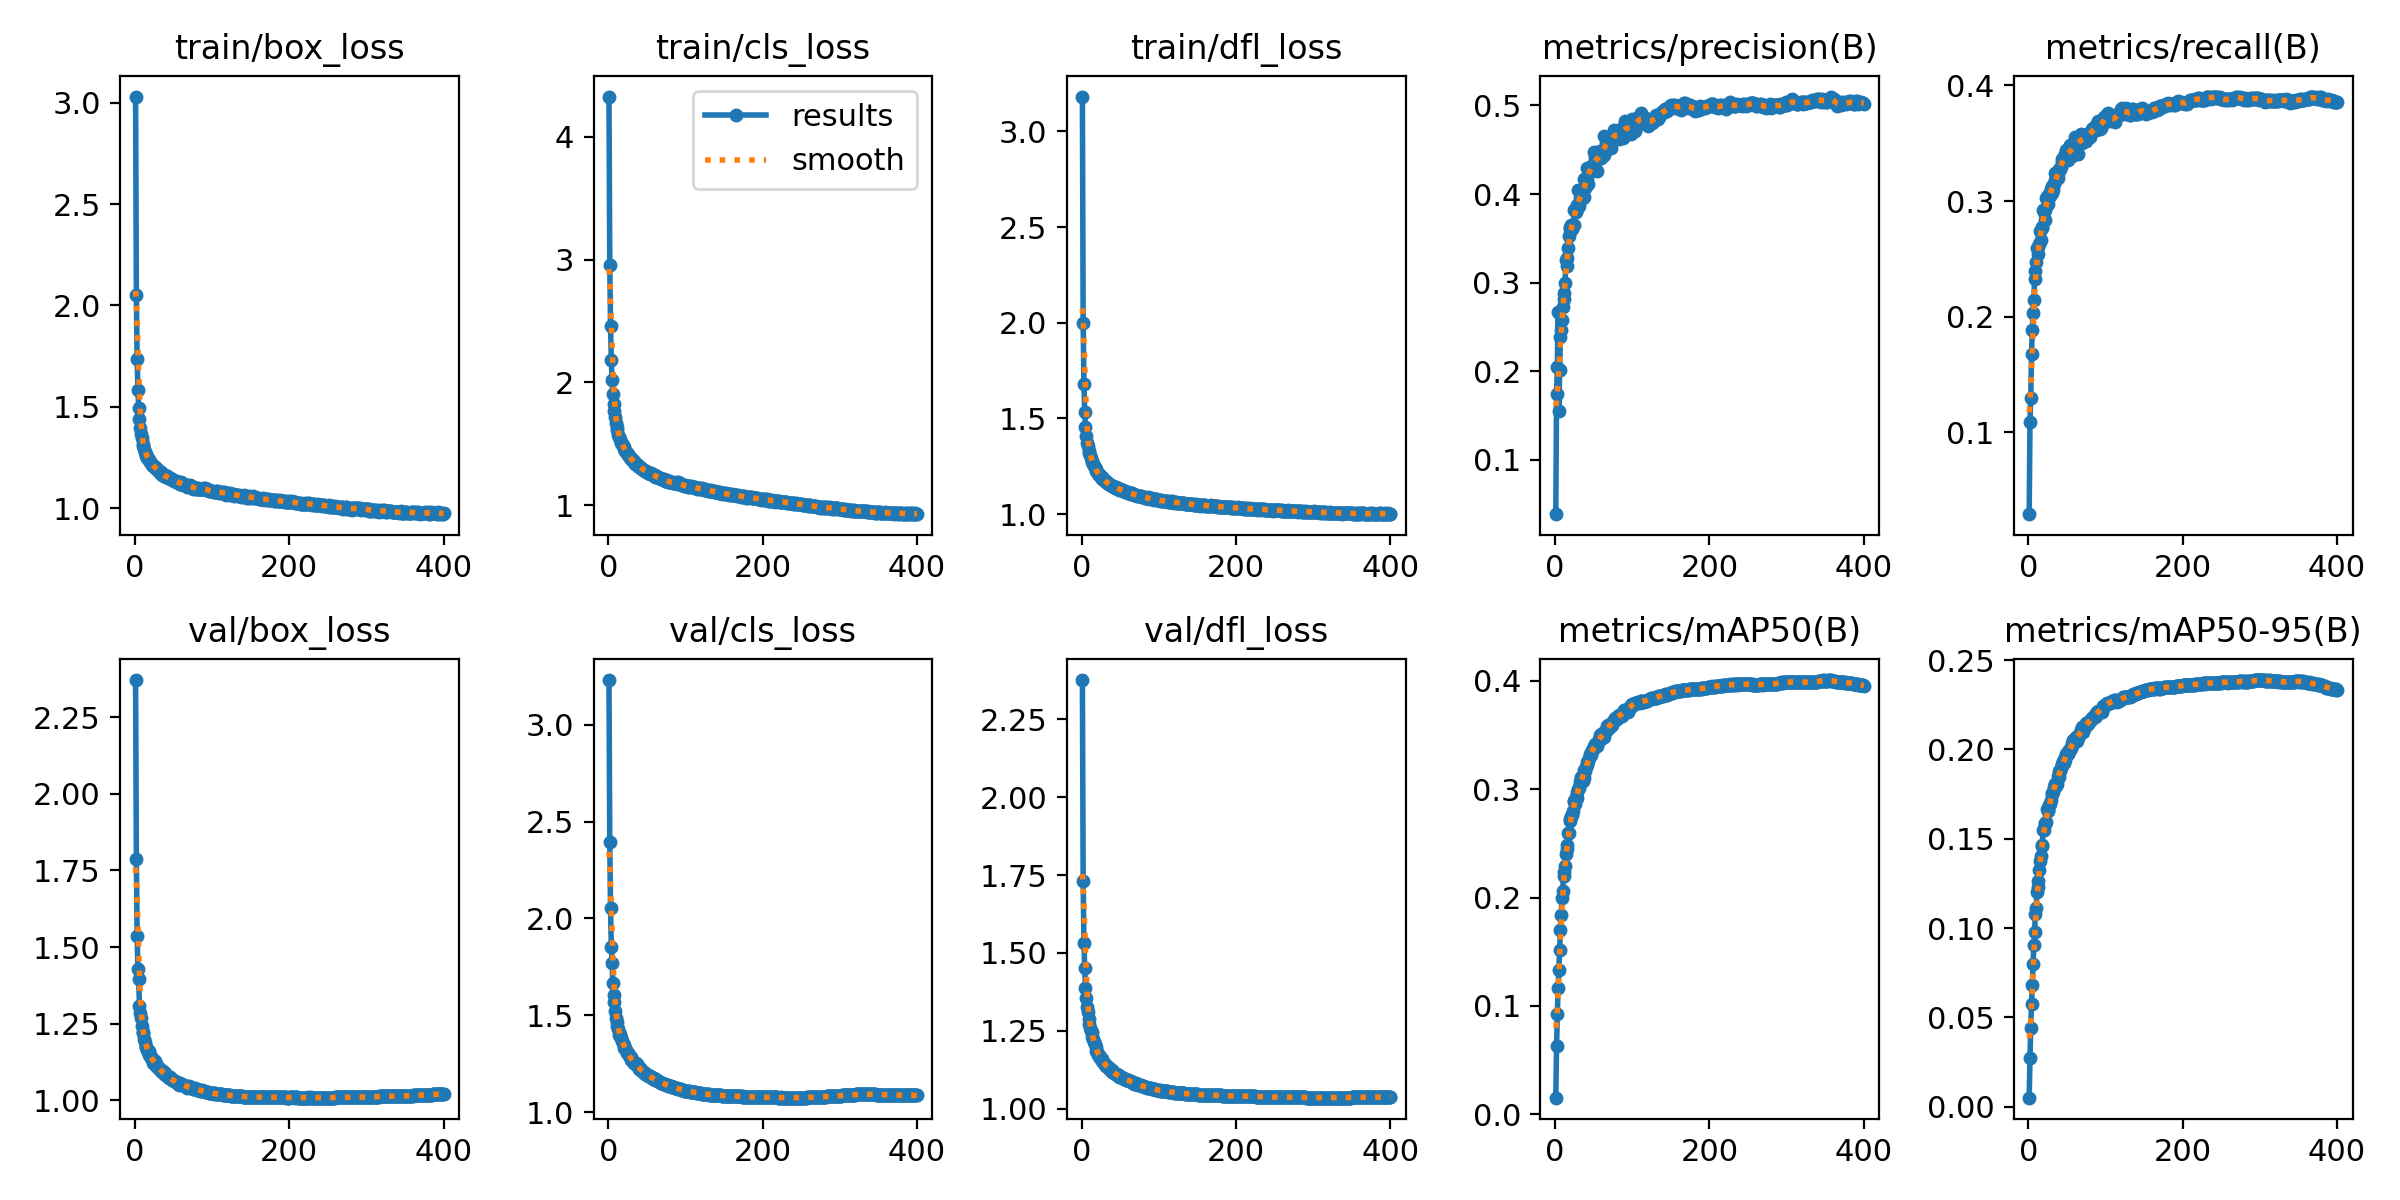

Values plotted in this chart, from the file beside it:
epoch, time, train/box_loss, train/cls_loss, train/dfl_loss, metrics/precision(B), metrics/recall(B), metrics/mAP50(B), metrics/mAP50-95(B), val/box_loss, val/cls_loss, val/dfl_loss, lr/pg0, lr/pg1, lr/pg2
1, 142.8, 3.03, 4.326, 3.183, 0.0387, 0.02939, 0.0152, 0.00513, 2.371, 3.231, 2.376, 0.003329, 0.003329, 0.07004
2, 267.9, 2.053, 2.959, 2.001, 0.1746, 0.1087, 0.06314, 0.0272, 1.786, 2.395, 1.73, 0.006662, 0.006662, 0.04004
3, 401.5, 1.738, 2.458, 1.682, 0.2053, 0.1298, 0.09279, 0.04436, 1.536, 2.052, 1.531, 0.009995, 0.009995, 0.01004
4, 530.4, 1.583, 2.184, 1.536, 0.2667, 0.1678, 0.1165, 0.05743, 1.428, 1.854, 1.452, 0.009999, 0.009999, 0.009999
5, 655.7, 1.492, 2.019, 1.455, 0.1555, 0.1887, 0.1332, 0.06845, 1.395, 1.77, 1.388, 0.009998, 0.009998, 0.009998
6, 783.8, 1.441, 1.909, 1.408, 0.2013, 0.2035, 0.152, 0.07981, 1.309, 1.665, 1.354, 0.009996, 0.009996, 0.009996
7, 912.3, 1.394, 1.827, 1.373, 0.2385, 0.2148, 0.1696, 0.09066, 1.286, 1.604, 1.326, 0.009994, 0.009994, 0.009994
8, 1035, 1.364, 1.767, 1.356, 0.2465, 0.2324, 0.1839, 0.09777, 1.268, 1.566, 1.31, 0.009993, 0.009993, 0.009993
9, 1158, 1.344, 1.715, 1.332, 0.2579, 0.2392, 0.1999, 0.1078, 1.242, 1.523, 1.287, 0.00999, 0.00999, 0.00999
10, 1276, 1.314, 1.671, 1.318, 0.2722, 0.2476, 0.2064, 0.1115, 1.222, 1.488, 1.273, 0.009988, 0.009988, 0.009988
11, 1398, 1.305, 1.638, 1.307, 0.2879, 0.2591, 0.2202, 0.1202, 1.219, 1.466, 1.259, 0.009985, 0.009985, 0.009985
12, 1519, 1.293, 1.617, 1.293, 0.2818, 0.2545, 0.2234, 0.1231, 1.2, 1.443, 1.248, 0.009982, 0.009982, 0.009982
13, 1644, 1.275, 1.576, 1.279, 0.3, 0.2605, 0.2295, 0.1264, 1.191, 1.429, 1.246, 0.009978, 0.009978, 0.009978
14, 1765, 1.267, 1.559, 1.271, 0.3253, 0.2631, 0.2402, 0.1325, 1.175, 1.399, 1.23, 0.009974, 0.009974, 0.009974
15, 1885, 1.255, 1.538, 1.264, 0.3193, 0.2743, 0.245, 0.1379, 1.172, 1.401, 1.225, 0.00997, 0.00997, 0.00997
16, 2016, 1.25, 1.519, 1.252, 0.3283, 0.2668, 0.2489, 0.1406, 1.164, 1.383, 1.215, 0.009966, 0.009966, 0.009966
17, 2139, 1.247, 1.508, 1.245, 0.339, 0.2775, 0.2597, 0.1462, 1.161, 1.38, 1.208, 0.009961, 0.009961, 0.009961
18, 2260, 1.238, 1.496, 1.236, 0.3521, 0.2767, 0.2593, 0.1462, 1.161, 1.365, 1.199, 0.009956, 0.009956, 0.009956
19, 2390, 1.239, 1.491, 1.226, 0.3608, 0.2923, 0.2728, 0.1549, 1.147, 1.356, 1.185, 0.009951, 0.009951, 0.009951
20, 2516, 1.229, 1.474, 1.219, 0.3628, 0.2906, 0.2709, 0.155, 1.149, 1.345, 1.182, 0.009945, 0.009945, 0.009945
21, 2643, 1.221, 1.459, 1.212, 0.3649, 0.2833, 0.2751, 0.1584, 1.137, 1.333, 1.171, 0.009939, 0.009939, 0.009939
22, 2766, 1.215, 1.444, 1.209, 0.3604, 0.2926, 0.2762, 0.1587, 1.139, 1.329, 1.168, 0.009933, 0.009933, 0.009933
23, 2885, 1.209, 1.434, 1.202, 0.3651, 0.3028, 0.2797, 0.1595, 1.132, 1.322, 1.171, 0.009926, 0.009926, 0.009926
24, 3007, 1.208, 1.428, 1.198, 0.365, 0.3038, 0.2895, 0.1668, 1.122, 1.305, 1.163, 0.009919, 0.009919, 0.009919
25, 3137, 1.206, 1.418, 1.192, 0.3822, 0.3057, 0.2892, 0.1657, 1.126, 1.3, 1.162, 0.009912, 0.009912, 0.009912
26, 3263, 1.201, 1.412, 1.193, 0.3827, 0.2978, 0.2866, 0.1663, 1.127, 1.306, 1.16, 0.009905, 0.009905, 0.009905
27, 3385, 1.199, 1.405, 1.185, 0.3803, 0.3043, 0.2928, 0.1691, 1.118, 1.294, 1.154, 0.009897, 0.009897, 0.009897
28, 3510, 1.194, 1.387, 1.182, 0.3878, 0.3046, 0.2917, 0.1693, 1.113, 1.285, 1.15, 0.009889, 0.009889, 0.009889
29, 3631, 1.193, 1.385, 1.179, 0.3826, 0.3107, 0.2973, 0.1718, 1.112, 1.283, 1.146, 0.009881, 0.009881, 0.009881
30, 3747, 1.186, 1.373, 1.171, 0.4049, 0.3073, 0.3005, 0.1754, 1.105, 1.267, 1.141, 0.009872, 0.009872, 0.009872
31, 3872, 1.181, 1.369, 1.172, 0.3863, 0.3127, 0.3011, 0.1751, 1.105, 1.268, 1.138, 0.009863, 0.009863, 0.009863
32, 4001, 1.179, 1.365, 1.167, 0.4039, 0.3092, 0.3048, 0.1764, 1.102, 1.261, 1.139, 0.009854, 0.009854, 0.009854
33, 4124, 1.172, 1.358, 1.165, 0.3952, 0.3144, 0.3075, 0.1792, 1.098, 1.253, 1.135, 0.009844, 0.009844, 0.009844
34, 4248, 1.177, 1.354, 1.164, 0.4005, 0.3242, 0.3116, 0.1807, 1.097, 1.252, 1.134, 0.009835, 0.009835, 0.009835
35, 4376, 1.166, 1.339, 1.159, 0.3986, 0.3179, 0.3109, 0.1809, 1.091, 1.247, 1.131, 0.009825, 0.009825, 0.009825
36, 4498, 1.163, 1.334, 1.158, 0.3956, 0.3188, 0.3079, 0.1794, 1.095, 1.251, 1.131, 0.009814, 0.009814, 0.009814
37, 4620, 1.165, 1.33, 1.15, 0.3971, 0.3197, 0.3099, 0.1808, 1.092, 1.247, 1.125, 0.009803, 0.009803, 0.009803
38, 4740, 1.158, 1.326, 1.151, 0.4172, 0.32, 0.3175, 0.1849, 1.085, 1.236, 1.123, 0.009792, 0.009792, 0.009792
39, 4865, 1.162, 1.32, 1.149, 0.4068, 0.3256, 0.3173, 0.1846, 1.09, 1.235, 1.125, 0.009781, 0.009781, 0.009781
40, 4986, 1.156, 1.311, 1.149, 0.4154, 0.3274, 0.3208, 0.1877, 1.081, 1.225, 1.118, 0.00977, 0.00977, 0.00977
41, 5112, 1.156, 1.313, 1.148, 0.4183, 0.3278, 0.3222, 0.1881, 1.082, 1.227, 1.117, 0.009758, 0.009758, 0.009758
42, 5239, 1.158, 1.307, 1.143, 0.4291, 0.3296, 0.3254, 0.1894, 1.079, 1.218, 1.115, 0.009746, 0.009746, 0.009746
43, 5357, 1.153, 1.303, 1.139, 0.4113, 0.3363, 0.3261, 0.1912, 1.075, 1.215, 1.112, 0.009733, 0.009733, 0.009733
44, 5479, 1.146, 1.299, 1.139, 0.4268, 0.3341, 0.3291, 0.1916, 1.074, 1.211, 1.11, 0.00972, 0.00972, 0.00972
45, 5602, 1.142, 1.29, 1.135, 0.4307, 0.3372, 0.3322, 0.1934, 1.075, 1.208, 1.111, 0.009707, 0.009707, 0.009707
46, 5724, 1.146, 1.289, 1.135, 0.4279, 0.3346, 0.3316, 0.1925, 1.074, 1.206, 1.11, 0.009694, 0.009694, 0.009694
47, 5851, 1.146, 1.29, 1.135, 0.4298, 0.3367, 0.3332, 0.1943, 1.069, 1.204, 1.107, 0.00968, 0.00968, 0.00968
48, 5978, 1.142, 1.282, 1.13, 0.43, 0.341, 0.3361, 0.1956, 1.067, 1.198, 1.104, 0.009667, 0.009667, 0.009667
49, 6103, 1.139, 1.273, 1.126, 0.4283, 0.3438, 0.3369, 0.1974, 1.065, 1.196, 1.102, 0.009652, 0.009652, 0.009652
50, 6226, 1.139, 1.274, 1.132, 0.4349, 0.3393, 0.3396, 0.198, 1.067, 1.193, 1.104, 0.009638, 0.009638, 0.009638
51, 6351, 1.135, 1.275, 1.127, 0.447, 0.3354, 0.3384, 0.1974, 1.064, 1.188, 1.102, 0.009623, 0.009623, 0.009623
52, 6477, 1.134, 1.264, 1.125, 0.4417, 0.3426, 0.3413, 0.1997, 1.062, 1.189, 1.099, 0.009608, 0.009608, 0.009608
53, 6606, 1.133, 1.262, 1.125, 0.4402, 0.3426, 0.3407, 0.1996, 1.059, 1.185, 1.097, 0.009593, 0.009593, 0.009593
54, 6731, 1.129, 1.259, 1.122, 0.4263, 0.3486, 0.3401, 0.1996, 1.059, 1.184, 1.098, 0.009577, 0.009577, 0.009577
55, 6852, 1.13, 1.262, 1.12, 0.4388, 0.3395, 0.3418, 0.2008, 1.058, 1.182, 1.095, 0.009561, 0.009561, 0.009561
56, 6981, 1.13, 1.255, 1.117, 0.4434, 0.339, 0.3437, 0.2018, 1.055, 1.179, 1.095, 0.009545, 0.009545, 0.009545
57, 7102, 1.129, 1.253, 1.115, 0.4424, 0.3476, 0.3465, 0.2036, 1.051, 1.173, 1.092, 0.009529, 0.009529, 0.009529
58, 7231, 1.121, 1.244, 1.116, 0.4487, 0.3485, 0.3498, 0.2055, 1.056, 1.173, 1.094, 0.009512, 0.009512, 0.009512
59, 7352, 1.119, 1.246, 1.116, 0.4473, 0.346, 0.3466, 0.2047, 1.054, 1.174, 1.091, 0.009495, 0.009495, 0.009495
60, 7482, 1.127, 1.245, 1.114, 0.4407, 0.355, 0.3512, 0.2059, 1.053, 1.168, 1.091, 0.009478, 0.009478, 0.009478
... 340 more rows
